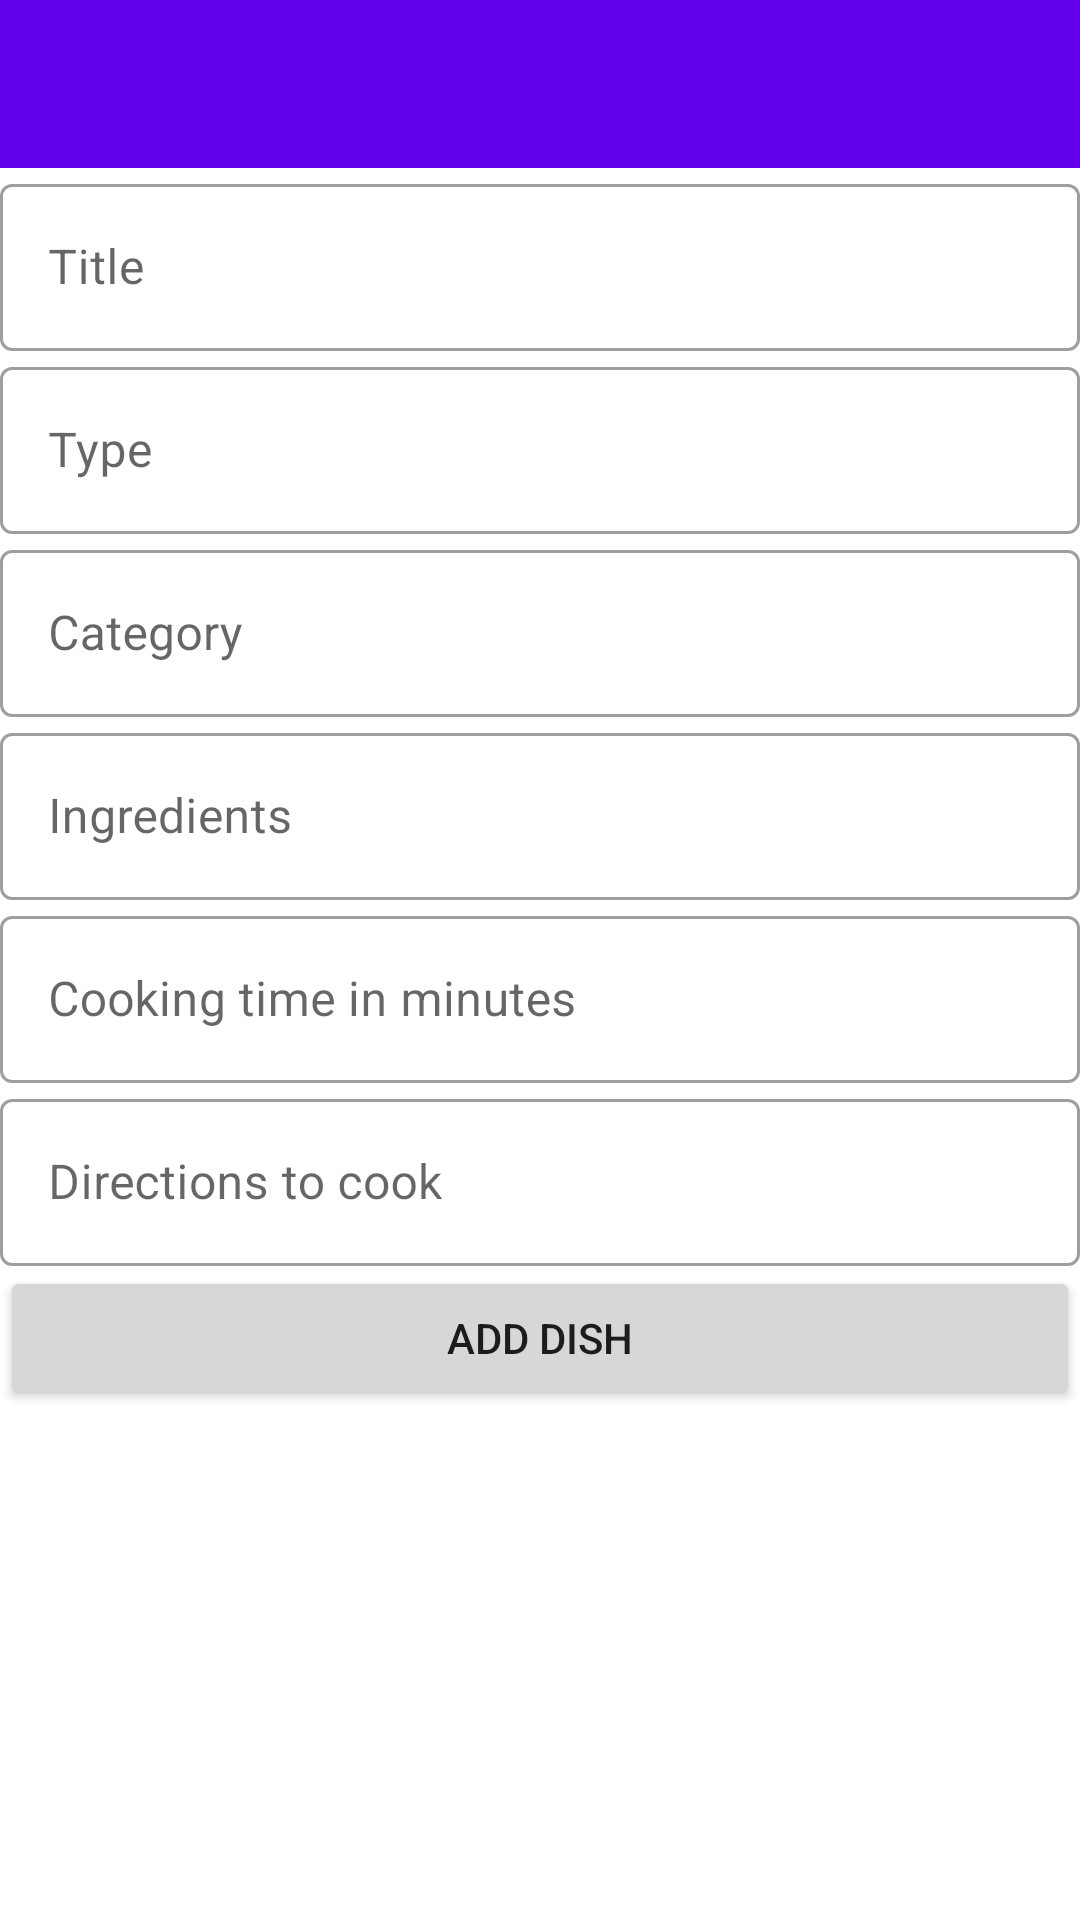

This screen was rendered from an Android layout file. Write that file and the resources it references.
<!-- AndroidManifest.xml: application theme Theme.CookingList -->
<!-- res/layout/activity_add_update_dish.xml -->
<?xml version="1.0" encoding="utf-8"?>
<androidx.constraintlayout.widget.ConstraintLayout xmlns:android="http://schemas.android.com/apk/res/android"
    xmlns:app="http://schemas.android.com/apk/res-auto"
    xmlns:tools="http://schemas.android.com/tools"
    android:layout_width="match_parent"
    android:layout_height="match_parent"
    tools:context=".view.activities.AddUpdateDishActivity">

    <androidx.appcompat.widget.Toolbar
        android:id="@+id/add_dish_toolbar"
        android:layout_width="match_parent"
        android:layout_height="wrap_content"
        android:background="?attr/colorPrimary"
        android:minHeight="?attr/actionBarSize"
        android:theme="?attr/actionBarTheme"
        app:layout_constraintTop_toTopOf="parent"
        app:layout_constraintEnd_toEndOf="parent"
        app:layout_constraintStart_toStartOf="parent" />

    <ScrollView
        android:layout_width="match_parent"
        android:layout_height="0dp"
        android:fillViewport="true"
        android:scrollbars="none"
        app:layout_constraintTop_toBottomOf="@id/add_dish_toolbar"
        app:layout_constraintStart_toStartOf="parent"
        app:layout_constraintEnd_toEndOf="parent"
        app:layout_constraintBottom_toBottomOf="parent">

        <androidx.constraintlayout.widget.ConstraintLayout
            android:layout_width="match_parent"
            android:layout_height="wrap_content">

            <FrameLayout
                android:id="@+id/add_dish_frame"
                android:layout_width="match_parent"
                android:layout_height="wrap_content"
                app:layout_constraintTop_toTopOf="parent"
                app:layout_constraintStart_toStartOf="parent"
                app:layout_constraintEnd_toEndOf="parent">

                <ImageView
                    android:id="@+id/iv_dish_image"
                    android:layout_width="match_parent"
                    android:layout_height="match_parent"
                    tools:srcCompat="@tools:sample/avatars" />

                <ImageView
                    android:id="@+id/iv_add_a_dish_image"
                    android:layout_width="wrap_content"
                    android:layout_height="wrap_content"
                    android:layout_gravity="bottom|end"
                    android:padding="@dimen/_16sdp"
                    app:srcCompat="@drawable/ic_add_a_photo"
                    app:tint="@color/purple_700" />
            </FrameLayout>

            <com.google.android.material.textfield.TextInputLayout
                android:id="@+id/til_title"
                android:layout_width="match_parent"
                android:layout_height="wrap_content"
                style="@style/Widget.MaterialComponents.TextInputLayout.OutlinedBox"
                app:layout_constraintTop_toBottomOf="@id/add_dish_frame"
                app:layout_constraintStart_toStartOf="parent"
                app:layout_constraintEnd_toEndOf="parent"
                app:hintTextColor="@color/black"
                android:layout_margin="@dimen/_16sdp">

                <com.google.android.material.textfield.TextInputEditText
                    android:id="@+id/et_title"
                    android:layout_width="match_parent"
                    android:layout_height="wrap_content"
                    android:inputType="text"
                    android:textColor="@color/black"
                    android:textSize="@dimen/_16sdp"
                    android:hint="@string/add_dish_input_title"/>
            </com.google.android.material.textfield.TextInputLayout>
            <com.google.android.material.textfield.TextInputLayout
                android:id="@+id/til_type"
                android:layout_width="match_parent"
                android:layout_height="wrap_content"
                style="@style/Widget.MaterialComponents.TextInputLayout.OutlinedBox"
                app:layout_constraintTop_toBottomOf="@id/til_title"
                app:layout_constraintStart_toStartOf="parent"
                app:layout_constraintEnd_toEndOf="parent"
                app:hintTextColor="@color/black"
                android:layout_margin="@dimen/_16sdp">

                <com.google.android.material.textfield.TextInputEditText
                    android:id="@+id/et_type"
                    android:layout_width="match_parent"
                    android:layout_height="wrap_content"
                    android:inputType="text"
                    android:textColor="@color/black"
                    android:textSize="@dimen/_16sdp"
                    android:hint="@string/add_dish_input_type"/>
            </com.google.android.material.textfield.TextInputLayout>
            <com.google.android.material.textfield.TextInputLayout
                android:id="@+id/til_category"
                android:layout_width="match_parent"
                android:layout_height="wrap_content"
                style="@style/Widget.MaterialComponents.TextInputLayout.OutlinedBox"
                app:layout_constraintTop_toBottomOf="@id/til_type"
                app:layout_constraintStart_toStartOf="parent"
                app:layout_constraintEnd_toEndOf="parent"
                app:hintTextColor="@color/black"
                android:layout_margin="@dimen/_16sdp">

                <com.google.android.material.textfield.TextInputEditText
                    android:id="@+id/et_category"
                    android:layout_width="match_parent"
                    android:layout_height="wrap_content"
                    android:inputType="text"
                    android:textColor="@color/black"
                    android:textSize="@dimen/_16sdp"
                    android:hint="@string/add_dish_input_category"/>
            </com.google.android.material.textfield.TextInputLayout>
            <com.google.android.material.textfield.TextInputLayout
                android:id="@+id/til_ingredients"
                android:layout_width="match_parent"
                android:layout_height="wrap_content"
                style="@style/Widget.MaterialComponents.TextInputLayout.OutlinedBox"
                app:layout_constraintTop_toBottomOf="@id/til_category"
                app:layout_constraintStart_toStartOf="parent"
                app:layout_constraintEnd_toEndOf="parent"
                app:hintTextColor="@color/black"
                android:layout_margin="@dimen/_16sdp">

                <com.google.android.material.textfield.TextInputEditText
                    android:id="@+id/et_ingredients"
                    android:layout_width="match_parent"
                    android:layout_height="wrap_content"
                    android:inputType="text"
                    android:textColor="@color/black"
                    android:textSize="@dimen/_16sdp"
                    android:hint="@string/add_dish_input_ingredients"/>
            </com.google.android.material.textfield.TextInputLayout>
            <com.google.android.material.textfield.TextInputLayout
                android:id="@+id/til_cooking_time"
                android:layout_width="match_parent"
                android:layout_height="wrap_content"
                style="@style/Widget.MaterialComponents.TextInputLayout.OutlinedBox"
                app:layout_constraintTop_toBottomOf="@id/til_ingredients"
                app:layout_constraintStart_toStartOf="parent"
                app:layout_constraintEnd_toEndOf="parent"
                app:hintTextColor="@color/black"
                android:layout_margin="@dimen/_16sdp">

                <com.google.android.material.textfield.TextInputEditText
                    android:id="@+id/et_cooking_time"
                    android:layout_width="match_parent"
                    android:layout_height="wrap_content"
                    android:inputType="text"
                    android:textColor="@color/black"
                    android:textSize="@dimen/_16sdp"
                    android:hint="@string/add_dish_input_cooking_time"/>
            </com.google.android.material.textfield.TextInputLayout>
            <com.google.android.material.textfield.TextInputLayout
                android:id="@+id/til_directions"
                android:layout_width="match_parent"
                android:layout_height="wrap_content"
                style="@style/Widget.MaterialComponents.TextInputLayout.OutlinedBox"
                app:layout_constraintTop_toBottomOf="@id/til_cooking_time"
                app:layout_constraintStart_toStartOf="parent"
                app:layout_constraintEnd_toEndOf="parent"
                app:hintTextColor="@color/black"
                android:layout_margin="@dimen/_16sdp">

                <com.google.android.material.textfield.TextInputEditText
                    android:id="@+id/et_directions"
                    android:layout_width="match_parent"
                    android:layout_height="wrap_content"
                    android:inputType="text"
                    android:textColor="@color/black"
                    android:textSize="@dimen/_16sdp"
                    android:hint="@string/add_dish_input_directions_to_cook"/>
            </com.google.android.material.textfield.TextInputLayout>

            <Button
                android:id="@+id/button2"
                android:layout_width="match_parent"
                android:layout_height="wrap_content"
                android:layout_margin="@dimen/_16sdp"
                app:layout_constraintTop_toBottomOf="@id/til_directions"
                app:layout_constraintStart_toStartOf="parent"
                app:layout_constraintEnd_toEndOf="parent"
                android:text="@string/add_dish_add_button" />
        </androidx.constraintlayout.widget.ConstraintLayout>
    </ScrollView>

</androidx.constraintlayout.widget.ConstraintLayout>
<!-- resources referenced by this layout -->
<resources>
  <color name="black">#FF000000</color>
  <color name="purple_700">#FF3700B3</color>
  <string name="add_dish_add_button">Add Dish</string>
  <string name="add_dish_input_category">Category</string>
  <string name="add_dish_input_cooking_time">Cooking time in minutes</string>
  <string name="add_dish_input_directions_to_cook">Directions to cook</string>
  <string name="add_dish_input_ingredients">Ingredients</string>
  <string name="add_dish_input_title">Title</string>
  <string name="add_dish_input_type">Type</string>
  <style name="Theme.CookingList" parent="Theme.MaterialComponents.DayNight.DarkActionBar">
          
          <item name="colorPrimary">@color/purple_500</item>
          <item name="colorPrimaryVariant">@color/purple_700</item>
          <item name="colorOnPrimary">@color/white</item>
          
          <item name="colorSecondary">@color/teal_200</item>
          <item name="colorSecondaryVariant">@color/teal_700</item>
          <item name="colorOnSecondary">@color/black</item>
          
          <item name="android:statusBarColor" tools:targetApi="l">?attr/colorPrimaryVariant</item>
          
      </style>
  <color name="purple_500">#FF6200EE</color>
  <color name="white">#FFFFFFFF</color>
  <color name="teal_200">#FF03DAC5</color>
  <color name="teal_700">#FF018786</color>
</resources>
